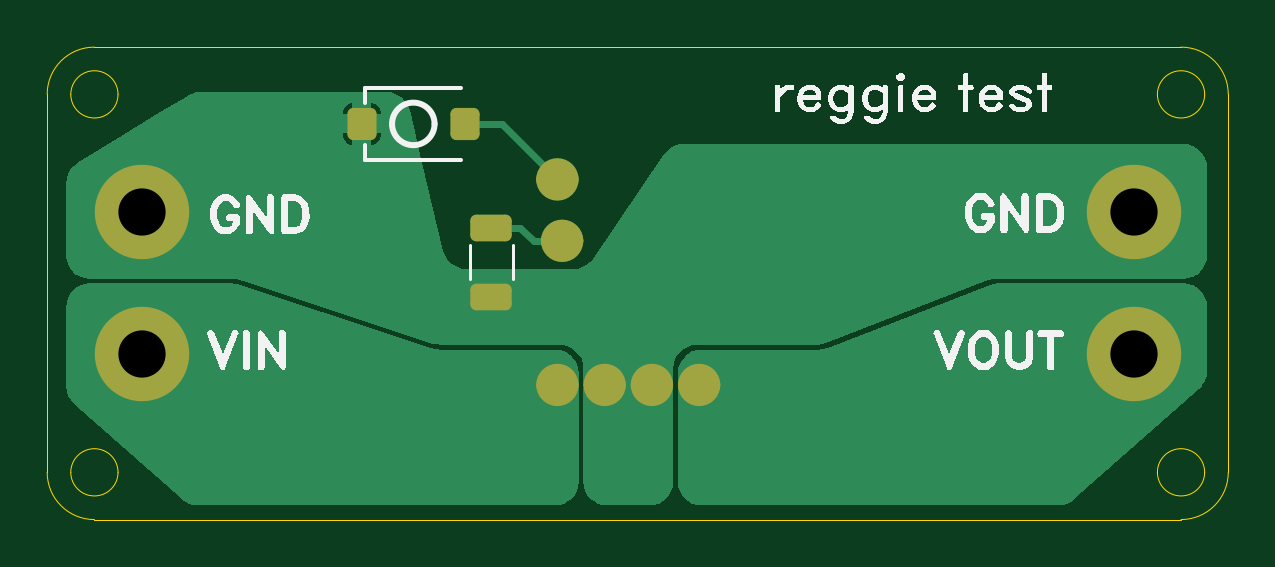
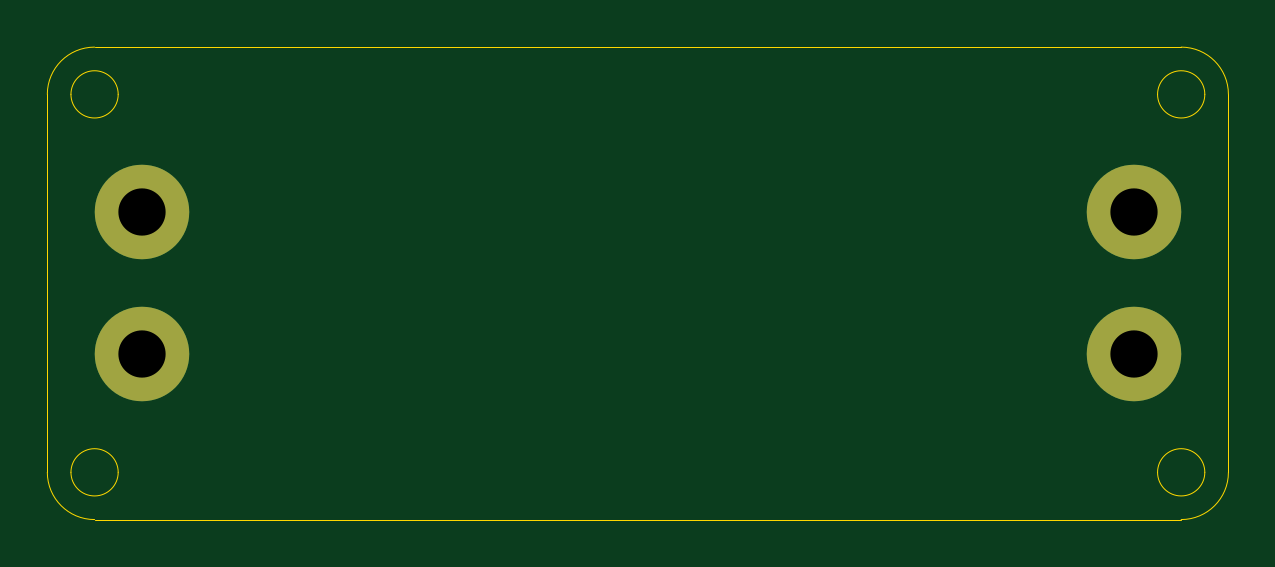
Circuit board: 10 layer files. Board 50.0 x 20.0 mm.
- bottom_copper: reggie_jig-B_Cu.gbr (680 bytes)
- bottom_mask: reggie_jig-B_Mask.gbr (594 bytes)
- paste: reggie_jig-B_Paste.gbr (461 bytes)
- bottom_silk: reggie_jig-B_Silkscreen.gbr (462 bytes)
- outline: reggie_jig-Edge_Cuts.gbr (1629 bytes)
- top_copper: reggie_jig-F_Cu.gbr (17420 bytes)
- top_mask: reggie_jig-F_Mask.gbr (2465 bytes)
- paste: reggie_jig-F_Paste.gbr (1390 bytes)
- top_silk: reggie_jig-F_Silkscreen.gbr (27054 bytes)
- drill: reggie_jig-PTH.drl (383 bytes)

=== bottom_copper: reggie_jig-B_Cu.gbr ===
%TF.GenerationSoftware,KiCad,Pcbnew,9.0.0-rc3*%
%TF.CreationDate,2025-03-08T22:35:06-05:00*%
%TF.ProjectId,reggie_jig,72656767-6965-45f6-9a69-672e6b696361,rev?*%
%TF.SameCoordinates,Original*%
%TF.FileFunction,Copper,L2,Bot*%
%TF.FilePolarity,Positive*%
%FSLAX46Y46*%
G04 Gerber Fmt 4.6, Leading zero omitted, Abs format (unit mm)*
G04 Created by KiCad (PCBNEW 9.0.0-rc3) date 2025-03-08 22:35:06*
%MOMM*%
%LPD*%
G01*
G04 APERTURE LIST*
%TA.AperFunction,ViaPad*%
%ADD10C,4.000000*%
%TD*%
G04 APERTURE END LIST*
D10*
%TO.N,VOUT*%
X149800000Y-118500000D03*
%TO.N,GND*%
X149800000Y-112500000D03*
%TO.N,VIN*%
X107800000Y-118500000D03*
%TO.N,GND*%
X107800000Y-112500000D03*
%TD*%
M02*

=== bottom_mask: reggie_jig-B_Mask.gbr ===
%TF.GenerationSoftware,KiCad,Pcbnew,9.0.0-rc3*%
%TF.CreationDate,2025-03-08T22:35:06-05:00*%
%TF.ProjectId,reggie_jig,72656767-6965-45f6-9a69-672e6b696361,rev?*%
%TF.SameCoordinates,Original*%
%TF.FileFunction,Soldermask,Bot*%
%TF.FilePolarity,Negative*%
%FSLAX46Y46*%
G04 Gerber Fmt 4.6, Leading zero omitted, Abs format (unit mm)*
G04 Created by KiCad (PCBNEW 9.0.0-rc3) date 2025-03-08 22:35:06*
%MOMM*%
%LPD*%
G01*
G04 APERTURE LIST*
%ADD10C,4.000000*%
G04 APERTURE END LIST*
D10*
X149800000Y-118500000D03*
X149800000Y-112500000D03*
X107800000Y-118500000D03*
X107800000Y-112500000D03*
M02*

=== paste: reggie_jig-B_Paste.gbr ===
%TF.GenerationSoftware,KiCad,Pcbnew,9.0.0-rc3*%
%TF.CreationDate,2025-03-08T22:35:06-05:00*%
%TF.ProjectId,reggie_jig,72656767-6965-45f6-9a69-672e6b696361,rev?*%
%TF.SameCoordinates,Original*%
%TF.FileFunction,Paste,Bot*%
%TF.FilePolarity,Positive*%
%FSLAX46Y46*%
G04 Gerber Fmt 4.6, Leading zero omitted, Abs format (unit mm)*
G04 Created by KiCad (PCBNEW 9.0.0-rc3) date 2025-03-08 22:35:06*
%MOMM*%
%LPD*%
G01*
G04 APERTURE LIST*
G04 APERTURE END LIST*
M02*

=== bottom_silk: reggie_jig-B_Silkscreen.gbr ===
%TF.GenerationSoftware,KiCad,Pcbnew,9.0.0-rc3*%
%TF.CreationDate,2025-03-08T22:35:06-05:00*%
%TF.ProjectId,reggie_jig,72656767-6965-45f6-9a69-672e6b696361,rev?*%
%TF.SameCoordinates,Original*%
%TF.FileFunction,Legend,Bot*%
%TF.FilePolarity,Positive*%
%FSLAX46Y46*%
G04 Gerber Fmt 4.6, Leading zero omitted, Abs format (unit mm)*
G04 Created by KiCad (PCBNEW 9.0.0-rc3) date 2025-03-08 22:35:06*
%MOMM*%
%LPD*%
G01*
G04 APERTURE LIST*
G04 APERTURE END LIST*
M02*

=== outline: reggie_jig-Edge_Cuts.gbr ===
%TF.GenerationSoftware,KiCad,Pcbnew,9.0.0-rc3*%
%TF.CreationDate,2025-03-08T22:35:06-05:00*%
%TF.ProjectId,reggie_jig,72656767-6965-45f6-9a69-672e6b696361,rev?*%
%TF.SameCoordinates,Original*%
%TF.FileFunction,Profile,NP*%
%FSLAX46Y46*%
G04 Gerber Fmt 4.6, Leading zero omitted, Abs format (unit mm)*
G04 Created by KiCad (PCBNEW 9.0.0-rc3) date 2025-03-08 22:35:06*
%MOMM*%
%LPD*%
G01*
G04 APERTURE LIST*
%TA.AperFunction,Profile*%
%ADD10C,0.050000*%
%TD*%
G04 APERTURE END LIST*
D10*
X152800000Y-107500000D02*
G75*
G02*
X150800000Y-107500000I-1000000J0D01*
G01*
X150800000Y-107500000D02*
G75*
G02*
X152800000Y-107500000I1000000J0D01*
G01*
X152800000Y-123500000D02*
G75*
G02*
X150800000Y-123500000I-1000000J0D01*
G01*
X150800000Y-123500000D02*
G75*
G02*
X152800000Y-123500000I1000000J0D01*
G01*
X106800000Y-123500000D02*
G75*
G02*
X104800000Y-123500000I-1000000J0D01*
G01*
X104800000Y-123500000D02*
G75*
G02*
X106800000Y-123500000I1000000J0D01*
G01*
X106800000Y-107500000D02*
G75*
G02*
X104800000Y-107500000I-1000000J0D01*
G01*
X104800000Y-107500000D02*
G75*
G02*
X106800000Y-107500000I1000000J0D01*
G01*
X151800000Y-105500000D02*
G75*
G02*
X153800000Y-107500000I0J-2000000D01*
G01*
X103800000Y-107500000D02*
G75*
G02*
X105800000Y-105500000I2000000J0D01*
G01*
X153800000Y-123500000D02*
G75*
G02*
X151800000Y-125500000I-2000000J0D01*
G01*
X105800000Y-125500000D02*
G75*
G02*
X103800000Y-123500000I0J2000000D01*
G01*
X103800000Y-123500000D02*
X103800000Y-107500000D01*
X151800000Y-125500000D02*
X105800000Y-125500000D01*
X153800000Y-107500000D02*
X153800000Y-123500000D01*
X105800000Y-105500000D02*
X151800000Y-105500000D01*
M02*

=== top_copper: reggie_jig-F_Cu.gbr (17420 bytes, source omitted) ===
=== top_mask: reggie_jig-F_Mask.gbr (2465 bytes, source withheld) ===
=== paste: reggie_jig-F_Paste.gbr (1390 bytes, source withheld) ===
=== top_silk: reggie_jig-F_Silkscreen.gbr (27054 bytes, source omitted) ===
=== drill: reggie_jig-PTH.drl ===
M48
; DRILL file {KiCad 9.0.0-rc3} date 2025-03-08T22:34:49-0500
; FORMAT={-:-/ absolute / metric / decimal}
; #@! TF.CreationDate,2025-03-08T22:34:49-05:00
; #@! TF.GenerationSoftware,Kicad,Pcbnew,9.0.0-rc3
; #@! TF.FileFunction,Plated,1,2,PTH
FMAT,2
METRIC
; #@! TA.AperFunction,Plated,PTH,ViaDrill
T1C2.000
%
G90
G05
T1
X107.8Y-112.5
X107.8Y-118.5
X149.8Y-112.5
X149.8Y-118.5
M30

